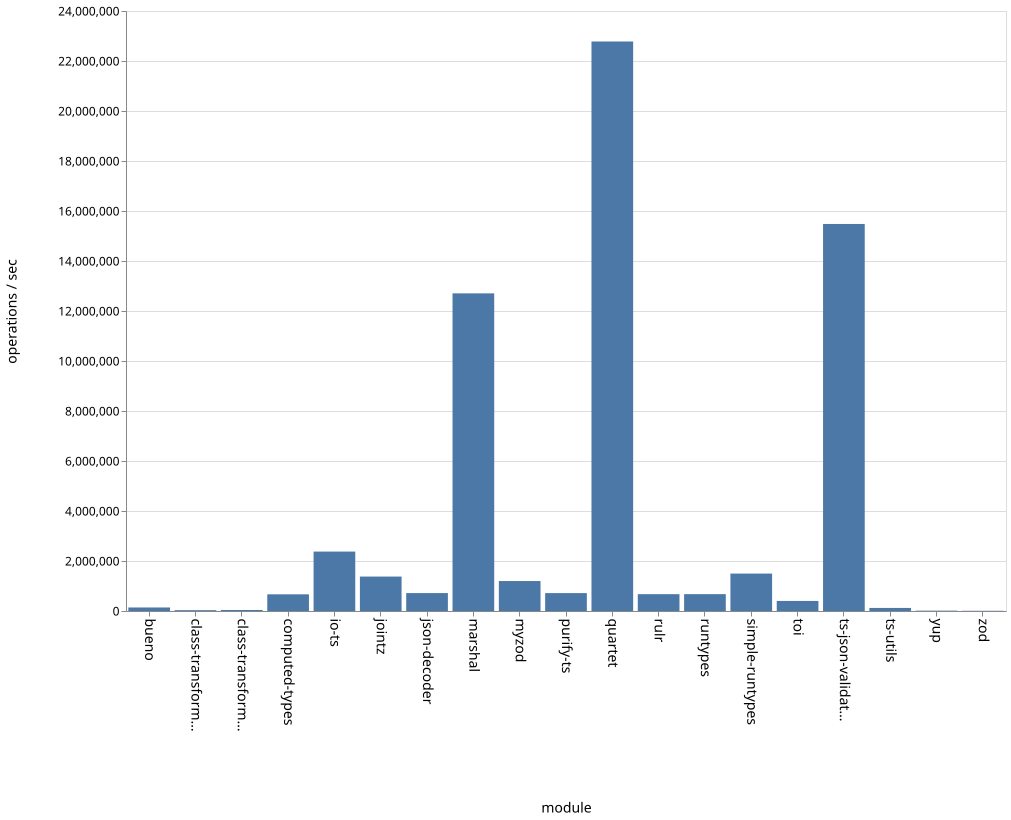

Values plotted in this chart, from the file beside it:
name, ops
bueno, 140924
class-transformer-validator-async, 33398
class-transformer-validator-sync, 40587
computed-types, 667004
io-ts, 2376860
jointz, 1377491
json-decoder, 716767
marshal, 12705552
myzod, 1198518
purify-ts, 715862
quartet, 22780740
rulr, 673305
runtypes, 674186
simple-runtypes, 1497367
toi, 402475
ts-json-validator, 15481450
ts-utils, 122551
yup, 14248
zod, 8298
